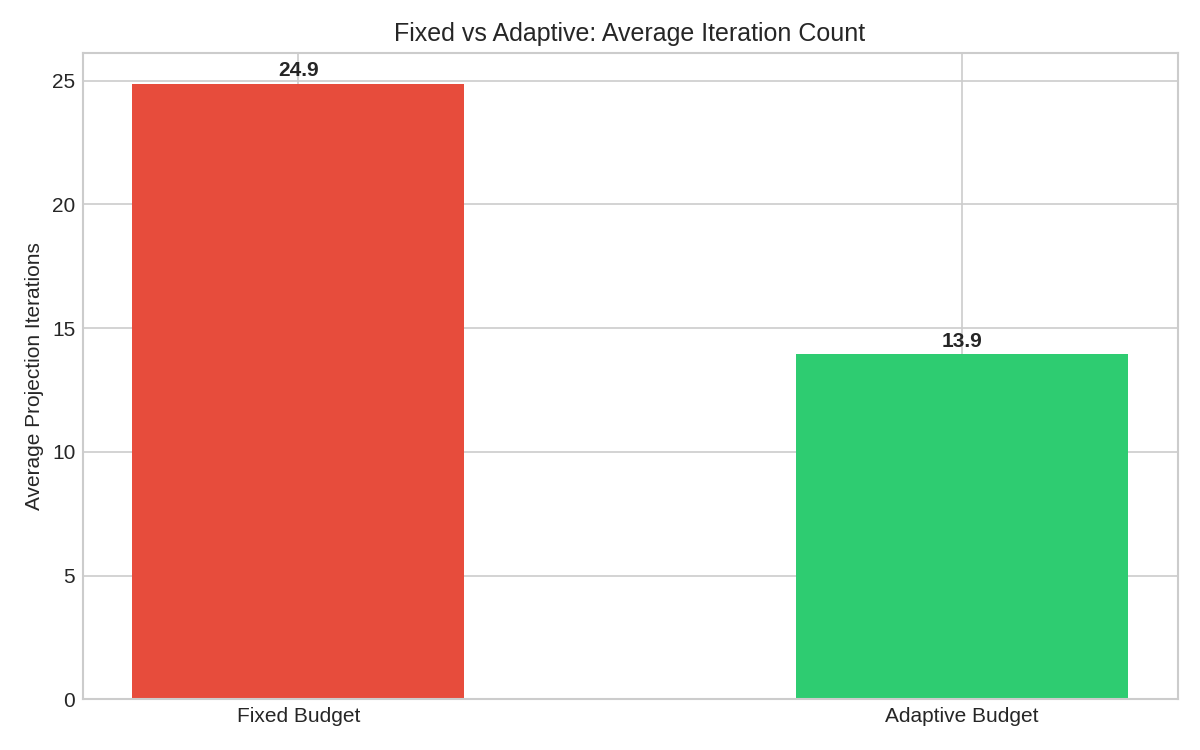

The file beside this chart, header and first rows:
mode, avg_iterations
fixed, 24.88
adaptive, 13.94
